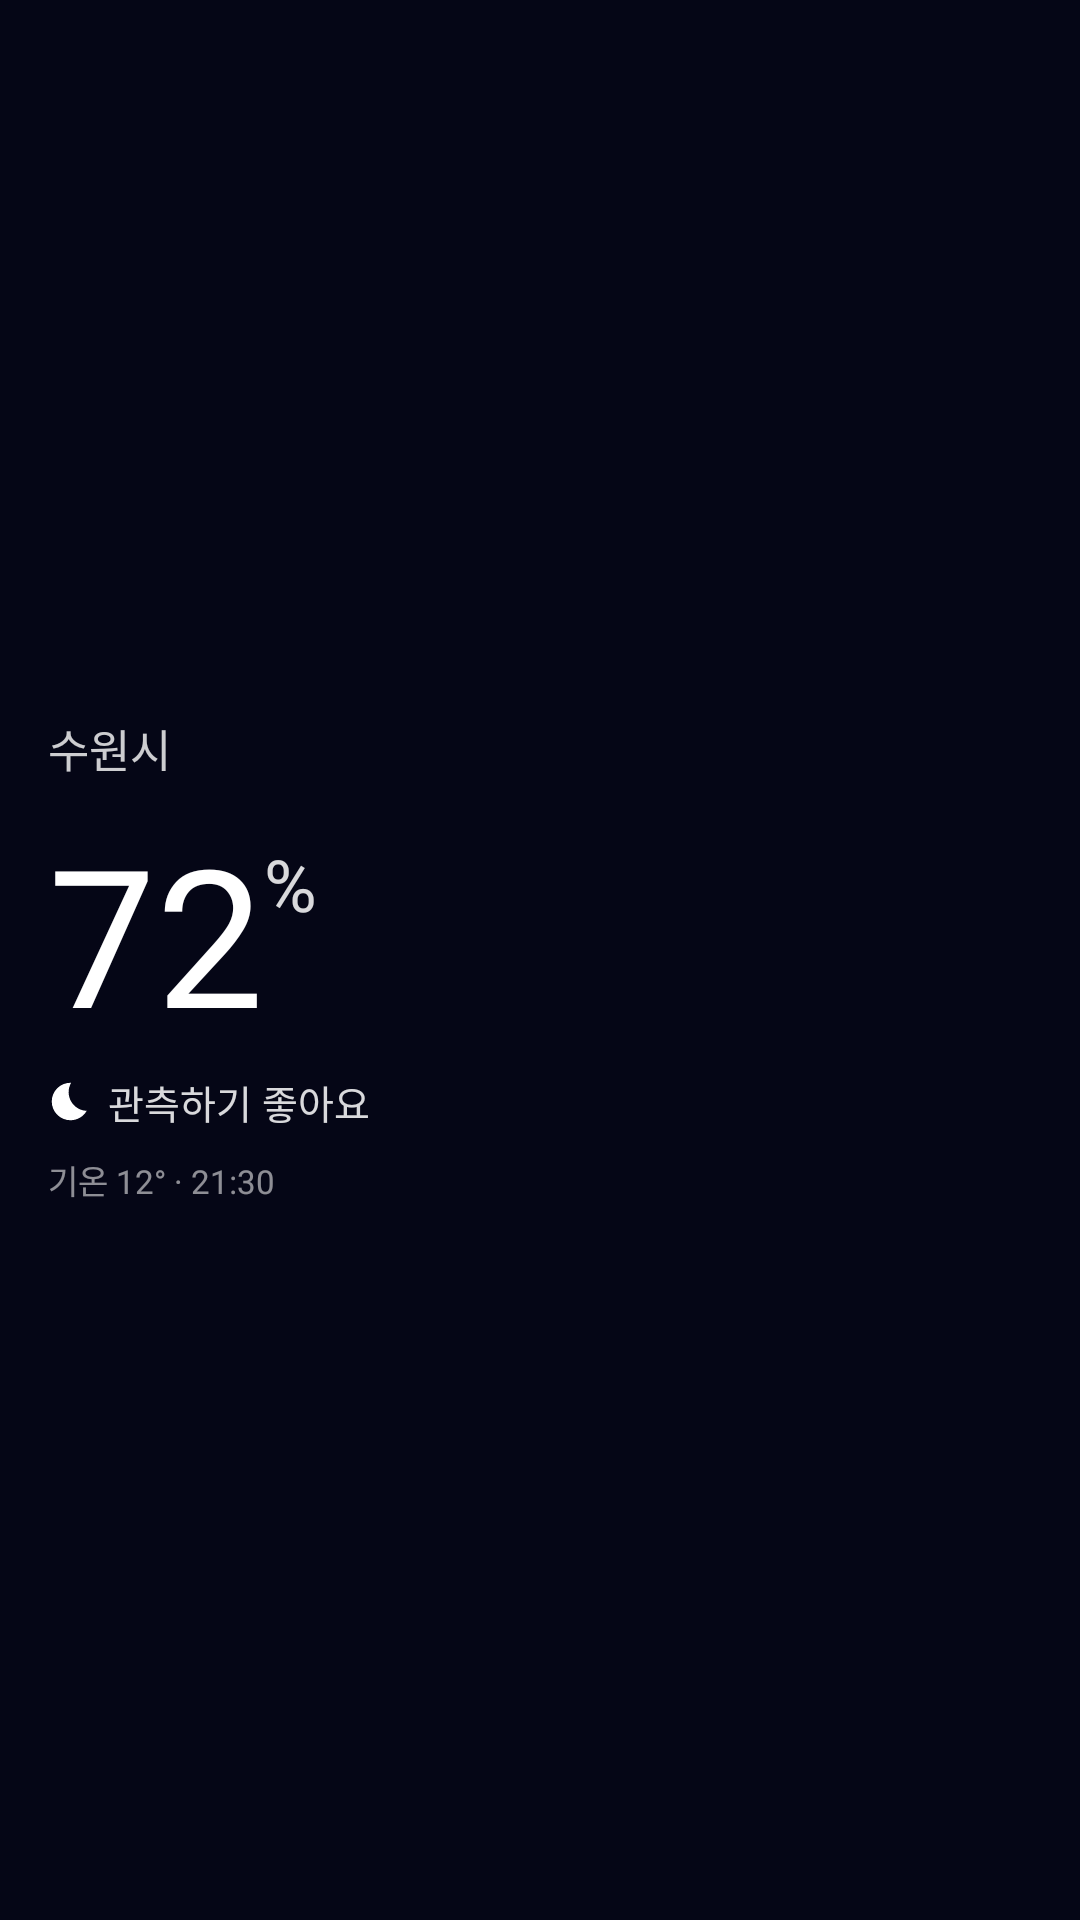

Produce the Android XML layout that renders to this screen, including the resource entries it uses.
<!-- AndroidManifest.xml: application theme Theme.Starflower -->
<!-- res/layout/widget_preview_small.xml -->
<?xml version="1.0" encoding="utf-8"?>
<LinearLayout xmlns:android="http://schemas.android.com/apk/res/android"
    android:layout_width="wrap_content"
    android:layout_height="wrap_content"
    android:orientation="vertical"
    android:background="@drawable/widget_preview_bg"
    android:padding="16dp"
    android:gravity="center_vertical">

    <TextView
        android:layout_width="wrap_content" android:layout_height="wrap_content"
        android:text="수원시" android:textColor="#CCFFFFFF" android:textSize="15sp"
        android:fontFamily="@font/pretendard_semibold" />

    <LinearLayout
        android:layout_width="wrap_content" android:layout_height="wrap_content"
        android:orientation="horizontal" android:layout_marginTop="8dp" android:baselineAligned="false">
        <TextView
            android:layout_width="wrap_content" android:layout_height="wrap_content"
            android:text="72" android:textColor="#FFFFFFFF" android:textSize="64sp"
            android:fontFamily="@font/pretendard_thin" />
        <TextView
            android:layout_width="wrap_content" android:layout_height="wrap_content"
            android:text="%" android:textColor="#D9FFFFFF" android:textSize="24sp"
            android:layout_marginTop="10dp" android:fontFamily="@font/pretendard_regular" />
    </LinearLayout>

    <LinearLayout
        android:layout_width="wrap_content" android:layout_height="wrap_content"
        android:orientation="horizontal" android:gravity="center_vertical"
        android:layout_marginTop="4dp">
        <ImageView
            android:layout_width="15dp" android:layout_height="15dp"
            android:src="@drawable/ic_w_clear" android:layout_marginEnd="5dp" />
        <TextView
            android:layout_width="wrap_content" android:layout_height="wrap_content"
            android:text="관측하기 좋아요" android:textColor="#D9FFFFFF" android:textSize="13sp"
            android:fontFamily="@font/pretendard_medium" />
    </LinearLayout>

    <TextView
        android:layout_width="wrap_content" android:layout_height="wrap_content"
        android:text="기온 12° · 21:30" android:textColor="#8CFFFFFF" android:textSize="11sp"
        android:layout_marginTop="8dp" android:fontFamily="@font/pretendard_medium" />
</LinearLayout>
<!-- resources referenced by this layout -->
<resources>
  <!-- drawable ic_w_clear (drawable) -->
  <vector xmlns:android="http://schemas.android.com/apk/res/android" android:height="24dp" android:tint="#FFFFFF" android:viewportHeight="24" android:viewportWidth="24" android:width="24dp">
        
      <path android:fillColor="@android:color/white" android:pathData="M12.34,2.02C6.59,1.82 2,6.42 2,12c0,5.52 4.48,10 10,10c3.71,0 6.93,-2.02 8.66,-5.02C13.15,16.73 8.57,8.55 12.34,2.02z"/>
      
  </vector>
  <style name="Theme.Starflower" parent="android:Theme.Material.NoActionBar">
          <item name="android:windowBackground">@color/window_bg</item>
          <item name="android:statusBarColor">@android:color/transparent</item>
          <item name="android:navigationBarColor">@android:color/transparent</item>
          <item name="android:windowLightStatusBar">false</item>
          <item name="android:windowDrawsSystemBarBackgrounds">true</item>
      </style>
  <color name="window_bg">#050616</color>
</resources>
